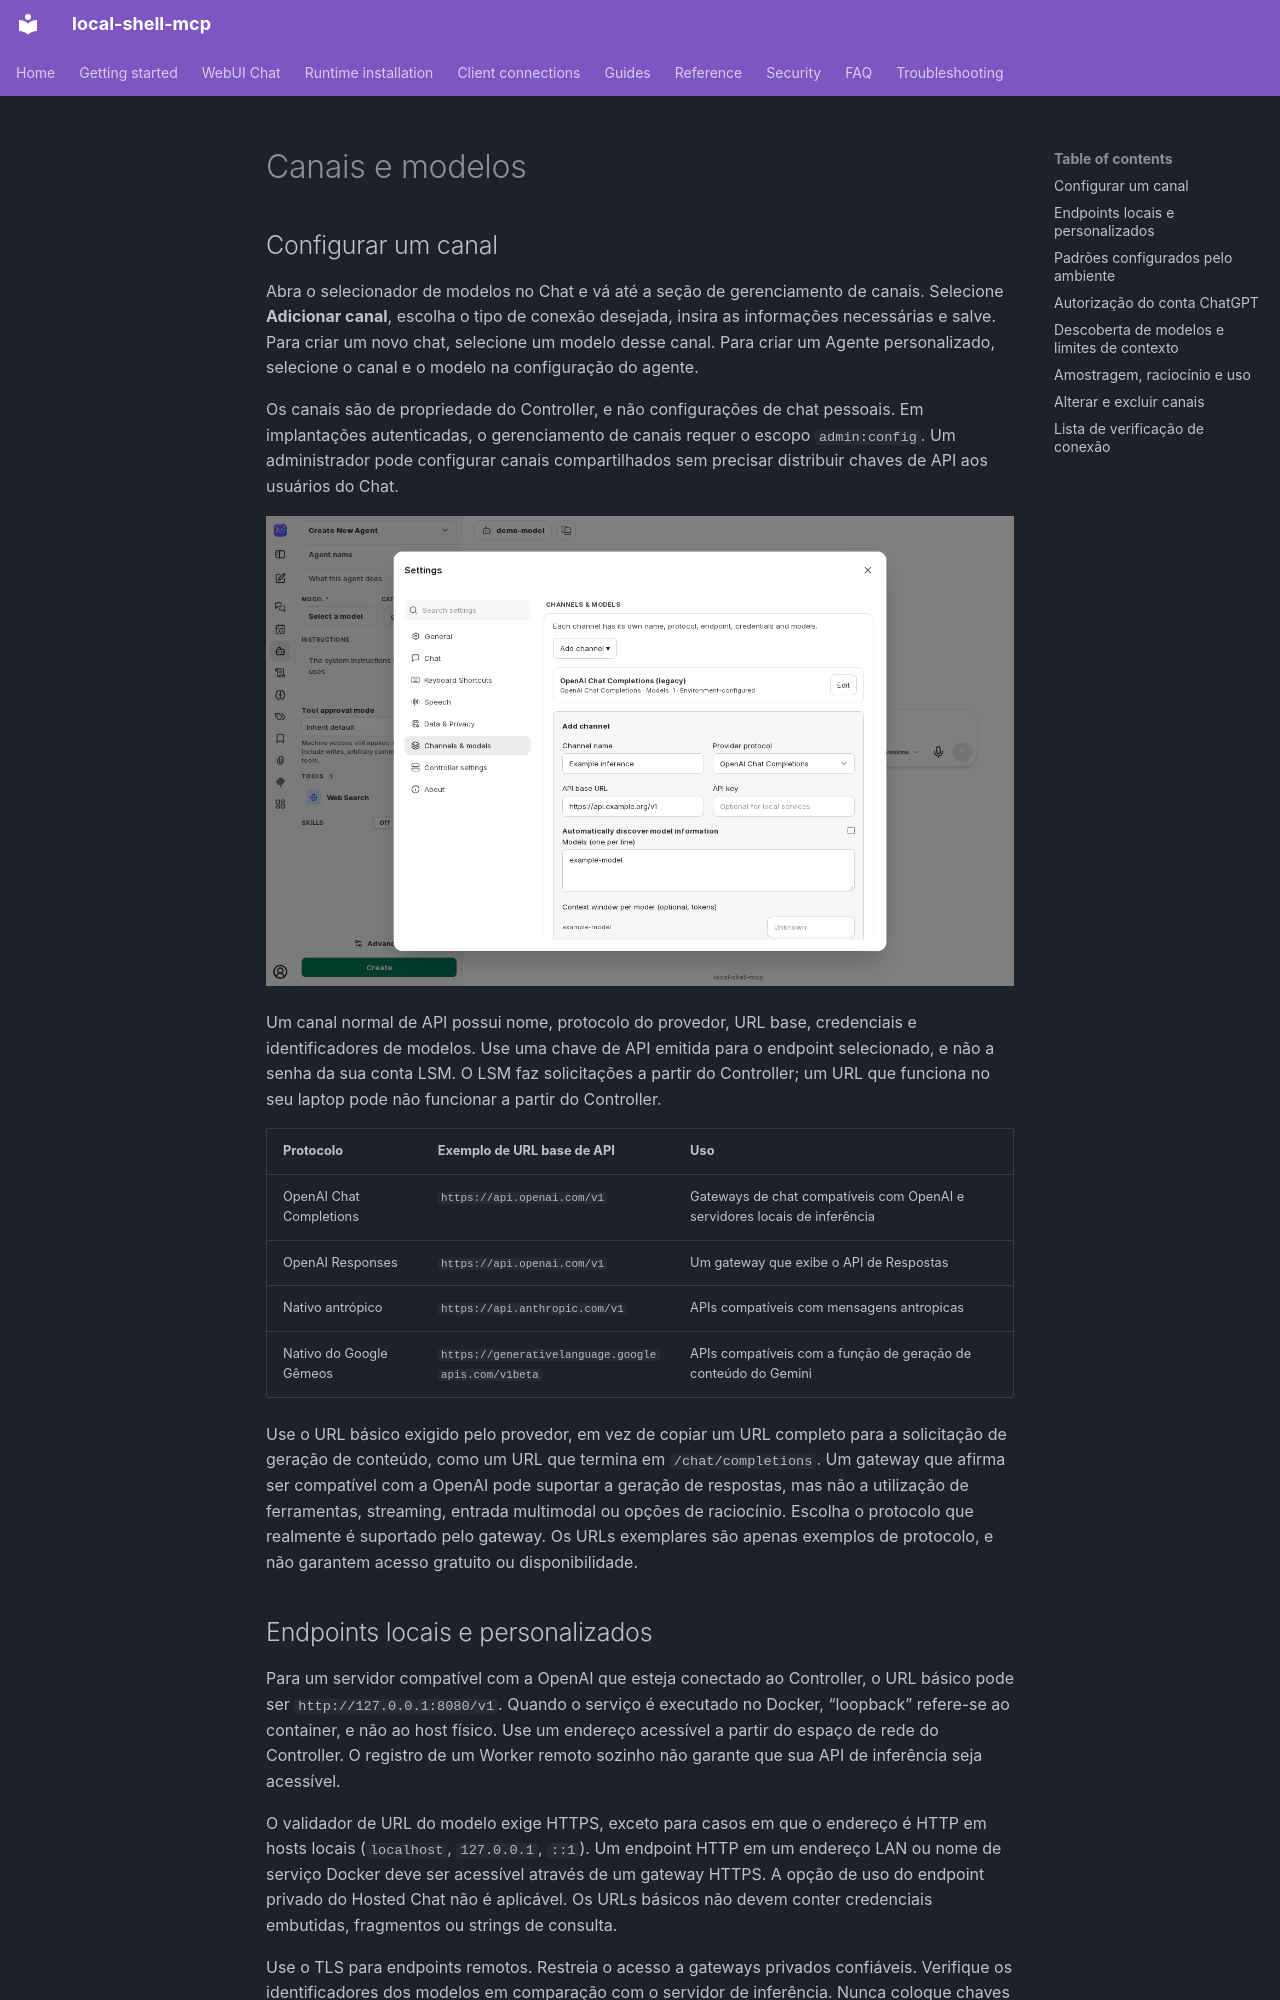

repository: fwerkor/local-shell-mcp · page: chat/channels.pt-BR/index.html · generator: mkdocs

<!-- i18n-source-sha256: bb7b6aa220cafcc7318d2cc50e01ae98fb5ea2f1ff04c87d5cc7b90a7b322134 -->
<!-- Machine-assisted translation; English source is authoritative. -->
# Canais e modelos

## Configurar um canal

Abra o selecionador de modelos no Chat e vá até a seção de gerenciamento de canais. Selecione **Adicionar canal**, escolha o tipo de conexão desejada, insira as informações necessárias e salve. Para criar um novo chat, selecione um modelo desse canal. Para criar um Agente personalizado, selecione o canal e o modelo na configuração do agente.

Os canais são de propriedade do Controller, e não configurações de chat pessoais. Em implantações autenticadas, o gerenciamento de canais requer o escopo `admin:config`. Um administrador pode configurar canais compartilhados sem precisar distribuir chaves de API aos usuários do Chat.

![Adicionar um canal de modelo na caixa de diálogo de configuração do canal](../assets/chat/channel-settings.png)

Um canal normal de API possui nome, protocolo do provedor, URL base, credenciais e identificadores de modelos. Use uma chave de API emitida para o endpoint selecionado, e não a senha da sua conta LSM. O LSM faz solicitações a partir do Controller; um URL que funciona no seu laptop pode não funcionar a partir do Controller.

| Protocolo | Exemplo de URL base de API | Uso |
|---|---|---|
| OpenAI Chat Completions | `https://api.openai.com/v1` | Gateways de chat compatíveis com OpenAI e servidores locais de inferência |
| OpenAI Responses | `https://api.openai.com/v1` | Um gateway que exibe o API de Respostas |
| Nativo antrópico | `https://api.anthropic.com/v1` | APIs compatíveis com mensagens antropicas |
| Nativo do Google Gêmeos | `https://generativelanguage.googleapis.com/v1beta` | APIs compatíveis com a função de geração de conteúdo do Gemini |

Use o URL básico exigido pelo provedor, em vez de copiar um URL completo para a solicitação de geração de conteúdo, como um URL que termina em `/chat/completions`. Um gateway que afirma ser compatível com a OpenAI pode suportar a geração de respostas, mas não a utilização de ferramentas, streaming, entrada multimodal ou opções de raciocínio. Escolha o protocolo que realmente é suportado pelo gateway. Os URLs exemplares são apenas exemplos de protocolo, e não garantem acesso gratuito ou disponibilidade.

## Endpoints locais e personalizados

Para um servidor compatível com a OpenAI que esteja conectado ao Controller, o URL básico pode ser `http://127.0.0.1:8080/v1`. Quando o serviço é executado no Docker, “loopback” refere-se ao container, e não ao host físico. Use um endereço acessível a partir do espaço de rede do Controller. O registro de um Worker remoto sozinho não garante que sua API de inferência seja acessível.

O validador de URL do modelo exige HTTPS, exceto para casos em que o endereço é HTTP em hosts locais (`localhost`, `127.0.0.1`, `::1`). Um endpoint HTTP em um endereço LAN ou nome de serviço Docker deve ser acessível através de um gateway HTTPS. A opção de uso do endpoint privado do Hosted Chat não é aplicável. Os URLs básicos não devem conter credenciais embutidas, fragmentos ou strings de consulta.

Use o TLS para endpoints remotos. Restreia o acesso a gateways privados confiáveis. Verifique os identificadores dos modelos em comparação com o servidor de inferência. Nunca coloque chaves de API em prompts, capturas de tela, strings de consulta ou configurações publicadas. Deixe a chave da API em branco ao editar um canal existente, para preservar a chave salva; use conexão sem chave apenas quando o serviço permitir isso.
